pico-8 play session: no input (idle)

[t = 1 s] idle ~1s (no d-pad/buttons)
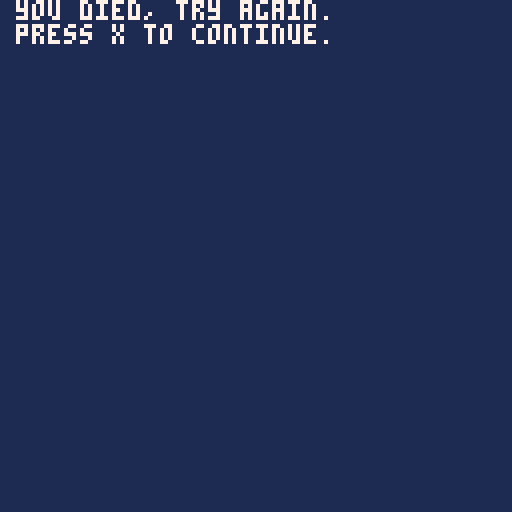

pico-8 cartridge
version 16
__lua__
function _init()
	cls()
	mode="start"
	lives=3
end

function update_game()
	update_cave()
	move_player()
	check_hit()
	--if game_done then over_menu() end
end


function gameover()
	mode ="gameover"	
end	

function update_start()
	if btn(5) then startgame() end
end

function startgame()
	make_player()
	make_cave()
	mode = "game"
end

function update_gameover()
	cls(1)
	if btn(5) then
		startgame()
		lives-=1
	end
end

function _update()
	if mode=="game" then update_game()
	elseif mode == "start" then update_start()
	elseif mode == "gameover" then update_gameover()
	end
	--if go_game == false and game_done == false then show_menu() end
	--if go_game == true and game_done == false then run_game() end
	--if go_game == false and game_done == true and life > 0 then keep_going() end
	--if life == 0 then game_over() end
	--if game_done then over_menu() end
end

function _draw()
	if mode == "game" then draw_game()
	elseif mode == "start" then draw_start()
	elseif mode == "gameover" then draw_gameover()
	end
end

function draw_start()
	cls()
	print("title to happy flappy...", 25, 20, 8)
	print(" press x to continue.", 25, 40, 11)
end

function draw_gameover()
	print(" you died, try again. ")
	print(" press x to continue.")
end


function check_hit()
 for i=player.x,player.x+7 do
 if (cave[i+1].top>player.y
 or cave[i+1].btm<player.y+7) then
 mode="gameover"
 end
 end
end

function run_game()
	update_cave()
	move_player()
	check_hit()
end

function make_cave()
 cave={{["top"]=5,["btm"]=119}}
 top=45 --bottom boundary limit
 btm=85 --ceiling height limit
end

function update_cave()
 --reomves the back of the cave
 if (#cave>player.speed) then
 for i=1,player.speed do
 del(cave,cave[1])
 end
 end

  --creates more cave
 while (#cave<128) do
 local col={}
 local up=flr(rnd(7)-3)
 local dwn=flr(rnd(7)-3)
 col.top=mid(3,cave[#cave].top+up,top)
 col.btm=mid(btm,cave[#cave].btm+dwn,124)
 add(cave,col)
 end
end

function draw_cave()
 top_color=8 --play with these!
 btm_color=8 --choose your own colors!
 for i=1,#cave do
 line(i-1,0,i-1,cave[i].top,top_color)
 line(i-1,127,i-1,cave[i].btm,btm_color)
 end
end

function move_player()
 gravity=0.4 --bigger means more gravity!
 player.dy+=gravity --add gravity
 --jump
 if (btnp(2)) then
 sfx(0)
 player.dy+=5
 end
 --move to new position
 player.y+=player.dy
 --update score
 player.score+=player.speed
end

function draw_game()
	cls(1)
	 draw_cave()
	 draw_player()
	 rectfill(0,0,128,7,0)
	 print("lives: "..lives,1,1,7)
	 print("score: "..player.score,40,1,7)
end	 

function make_player()
 player={}
 player.x=24 --position
 player.y=60
 player.dy=0.25 --fall speed
 player.rise=1 --sprites
 player.fall=2
 player.dead=3
 player.speed=1 --fly speed
 player.score=0
end

function draw_player()
 if (game_done) then
 spr(player.dead,player.x,player.y)
 elseif (player.dy<0) then
 spr(player.rise,player.x,player.y)
 else
 spr(player.fall,player.x,player.y)
 end
end
__gfx__
00000000aa0aa0aaaa0aa0aa0aaaaaa0000000008888888800000000000000000000000000000000000000000000000000000000000000000000000000000000
00000000aa0aa0aaaa0aa0aaa0aaaa0a0000000080a00a0800000000000000000000000000000000000000000000000000000000000000000000000000000000
00700700aa0aa0aaaa0aa0aaaa0aa0aa000000008a0aa0a800000000000000000000000000000000000000000000000000000000000000000000000000000000
00077000aaaaaaaaaaaaaaaaaaa00aaa0000000080a00a0800000000000000000000000000000000000000000000000000000000000000000000000000000000
00077000a0aaaa0aaaaaaaaaaaa00aaa000000008aaaaaa800000000000000000000000000000000000000000000000000000000000000000000000000000000
00700700a000000aaaa00aaaaa0aa0aa000000008000000800000000000000000000000000000000000000000000000000000000000000000000000000000000
00000000a008800aaaa00aaaa0aaaa0a0000000080aaaa0800000000000000000000000000000000000000000000000000000000000000000000000000000000
00000000aaaaaaaaaaaaaaaa0aaaaaa0000000008888888800000000000000000000000000000000000000000000000000000000000000000000000000000000
